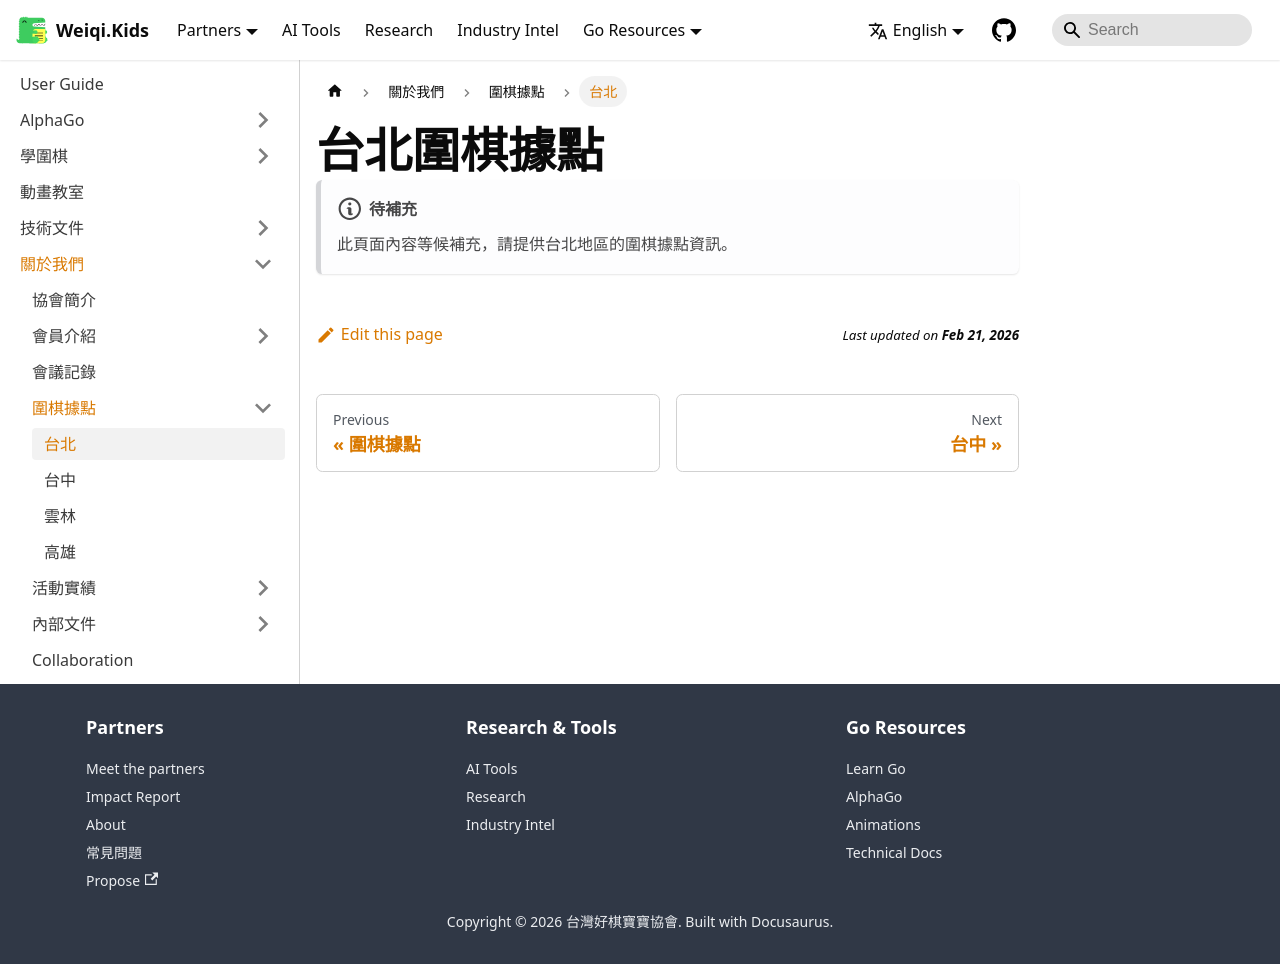

repository: weiqi-kids/www.weiqi.kids · page: en/docs/about/locations/taipei/index.html · generator: docusaurus

---
sidebar_position: 1
title: 台北
---

# 台北圍棋據點

:::note[待補充]
此頁面內容等候補充，請提供台北地區的圍棋據點資訊。
:::
